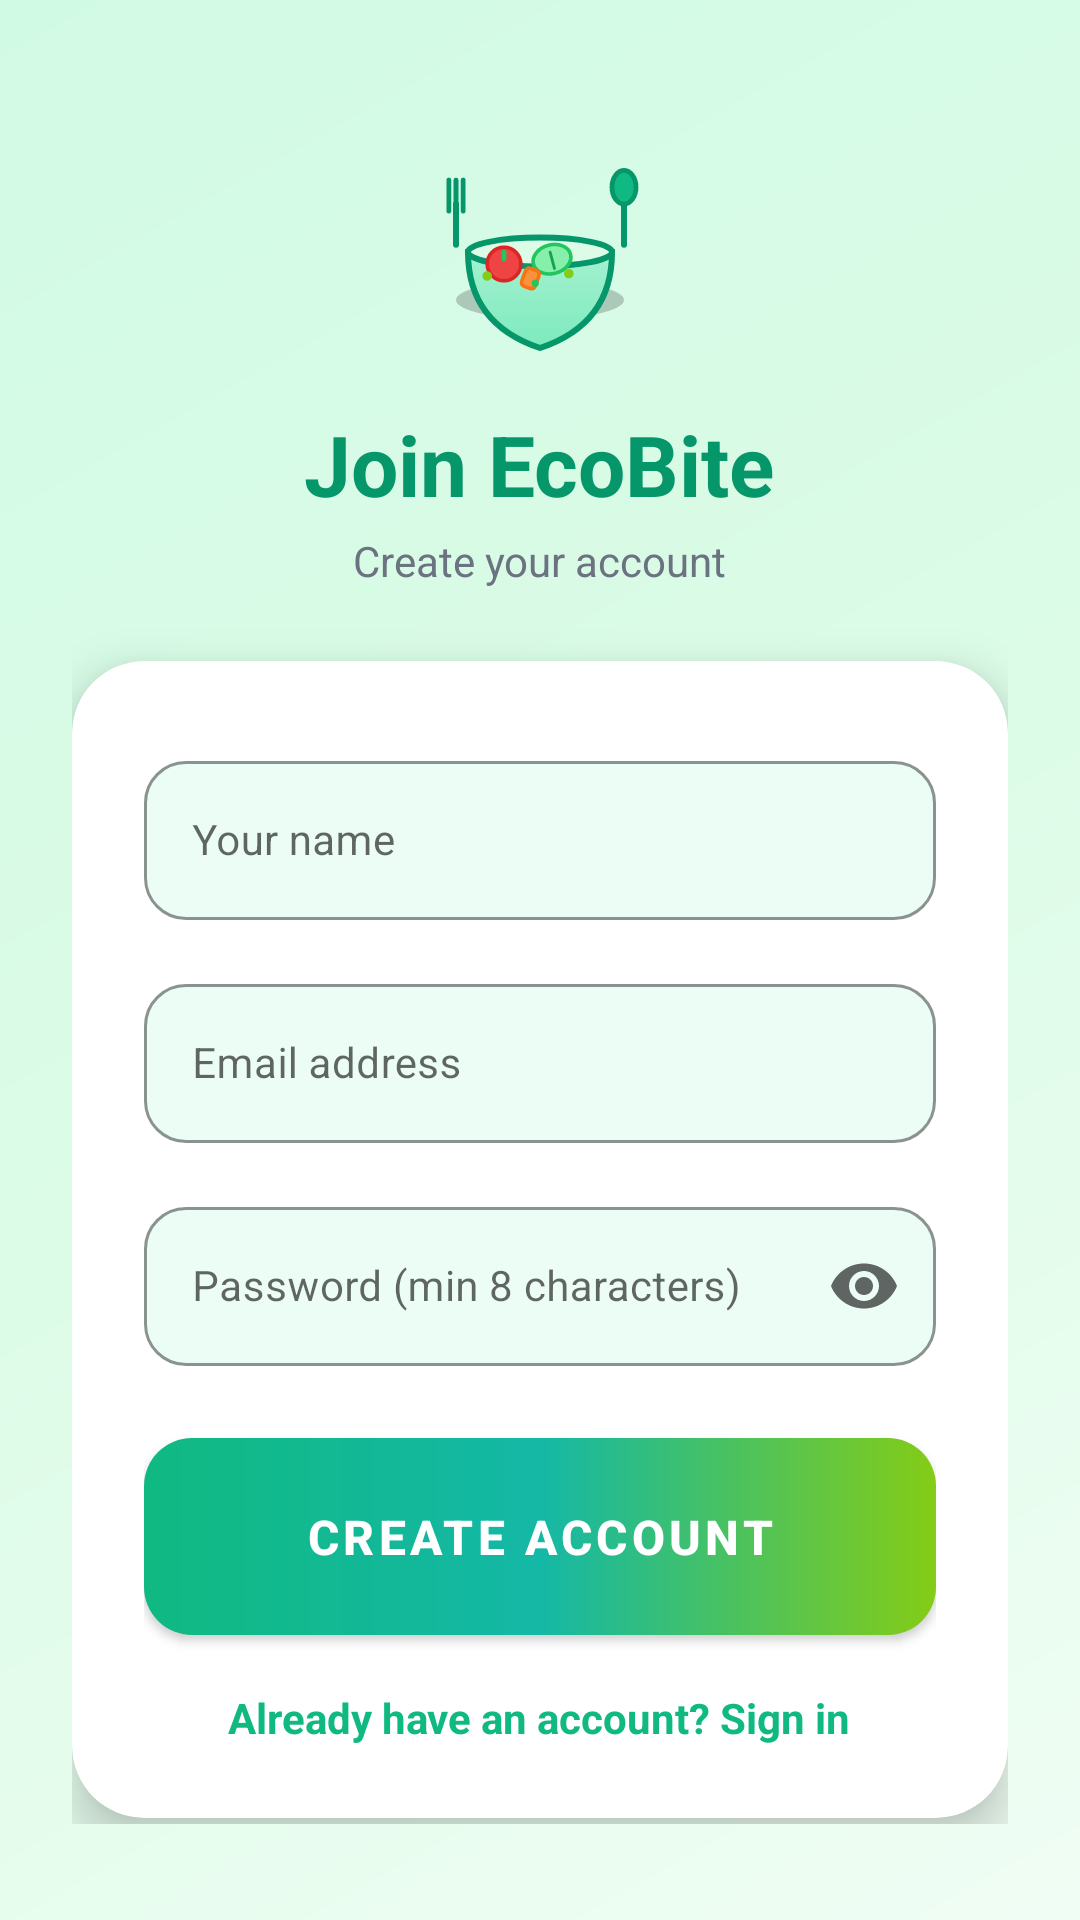

Write the Android layout XML for this screen, with the resource values it uses.
<!-- AndroidManifest.xml: application theme Theme.EcoBite -->
<!-- res/layout/activity_register.xml -->
<?xml version="1.0" encoding="utf-8"?>
<ScrollView xmlns:android="http://schemas.android.com/apk/res/android"
    xmlns:app="http://schemas.android.com/apk/res-auto"
    android:layout_width="match_parent"
    android:layout_height="match_parent"
    android:background="@drawable/bg_gradient"
    android:fillViewport="true">

    <LinearLayout
        android:layout_width="match_parent"
        android:layout_height="wrap_content"
        android:orientation="vertical"
        android:gravity="center_horizontal"
        android:paddingStart="24dp"
        android:paddingEnd="24dp"
        android:paddingBottom="32dp">

        
        <ImageView
            android:layout_width="80dp"
            android:layout_height="80dp"
            android:layout_marginTop="48dp"
            android:src="@drawable/ic_logo"
            android:contentDescription="@string/app_name"
            android:scaleType="fitCenter"/>

        
        <TextView
            android:layout_width="wrap_content"
            android:layout_height="wrap_content"
            android:text="Join EcoBite"
            android:textSize="28sp"
            android:textStyle="bold"
            android:textColor="@color/colorPrimaryDark"
            android:layout_marginTop="8dp"/>

        
        <TextView
            android:layout_width="wrap_content"
            android:layout_height="wrap_content"
            android:text="Create your account"
            android:textSize="14sp"
            android:textColor="@color/colorTextSecondary"
            android:layout_marginTop="4dp"
            android:layout_marginBottom="24dp"/>

        
        <androidx.cardview.widget.CardView
            android:layout_width="match_parent"
            android:layout_height="wrap_content"
            app:cardCornerRadius="24dp"
            app:cardElevation="10dp"
            app:cardBackgroundColor="@color/white">

            <LinearLayout
                android:layout_width="match_parent"
                android:layout_height="wrap_content"
                android:orientation="vertical"
                android:paddingStart="24dp"
                android:paddingEnd="24dp"
                android:paddingTop="28dp"
                android:paddingBottom="24dp">

                
                <com.google.android.material.textfield.TextInputLayout
                    android:layout_width="match_parent"
                    android:layout_height="wrap_content"
                    android:hint="Your name"
                    style="@style/Widget.MaterialComponents.TextInputLayout.OutlinedBox"
                    app:boxCornerRadiusTopStart="14dp"
                    app:boxCornerRadiusTopEnd="14dp"
                    app:boxCornerRadiusBottomStart="14dp"
                    app:boxCornerRadiusBottomEnd="14dp"
                    app:boxBackgroundColor="@color/colorEmSurface"
                    app:boxStrokeColor="@color/colorChipBg"
                    app:hintTextColor="@color/colorTextSecondary"
                    android:layout_marginBottom="16dp">
                    <com.google.android.material.textfield.TextInputEditText
                        android:id="@+id/etName"
                        android:layout_width="match_parent"
                        android:layout_height="wrap_content"
                        android:inputType="textPersonName"
                        android:imeOptions="actionNext"
                        android:textColor="@color/colorText"
                        android:textSize="14sp"/>
                </com.google.android.material.textfield.TextInputLayout>

                
                <com.google.android.material.textfield.TextInputLayout
                    android:layout_width="match_parent"
                    android:layout_height="wrap_content"
                    android:hint="Email address"
                    style="@style/Widget.MaterialComponents.TextInputLayout.OutlinedBox"
                    app:boxCornerRadiusTopStart="14dp"
                    app:boxCornerRadiusTopEnd="14dp"
                    app:boxCornerRadiusBottomStart="14dp"
                    app:boxCornerRadiusBottomEnd="14dp"
                    app:boxBackgroundColor="@color/colorEmSurface"
                    app:boxStrokeColor="@color/colorChipBg"
                    app:hintTextColor="@color/colorTextSecondary"
                    android:layout_marginBottom="16dp">
                    <com.google.android.material.textfield.TextInputEditText
                        android:id="@+id/etEmail"
                        android:layout_width="match_parent"
                        android:layout_height="wrap_content"
                        android:inputType="textEmailAddress"
                        android:imeOptions="actionNext"
                        android:textColor="@color/colorText"
                        android:textSize="14sp"/>
                </com.google.android.material.textfield.TextInputLayout>

                
                <com.google.android.material.textfield.TextInputLayout
                    android:layout_width="match_parent"
                    android:layout_height="wrap_content"
                    android:hint="Password (min 8 characters)"
                    style="@style/Widget.MaterialComponents.TextInputLayout.OutlinedBox"
                    app:boxCornerRadiusTopStart="14dp"
                    app:boxCornerRadiusTopEnd="14dp"
                    app:boxCornerRadiusBottomStart="14dp"
                    app:boxCornerRadiusBottomEnd="14dp"
                    app:boxBackgroundColor="@color/colorEmSurface"
                    app:boxStrokeColor="@color/colorChipBg"
                    app:hintTextColor="@color/colorTextSecondary"
                    app:endIconMode="password_toggle"
                    android:layout_marginBottom="24dp">
                    <com.google.android.material.textfield.TextInputEditText
                        android:id="@+id/etPassword"
                        android:layout_width="match_parent"
                        android:layout_height="wrap_content"
                        android:inputType="textPassword"
                        android:imeOptions="actionDone"
                        android:textColor="@color/colorText"
                        android:textSize="14sp"/>
                </com.google.android.material.textfield.TextInputLayout>

                
                <ProgressBar
                    android:id="@+id/progressBar"
                    android:layout_width="wrap_content"
                    android:layout_height="wrap_content"
                    android:layout_gravity="center"
                    android:indeterminateTint="@color/colorPrimary"
                    android:visibility="gone"
                    android:layout_marginBottom="8dp"/>

                
                <com.google.android.material.button.MaterialButton
                    android:id="@+id/btnRegister"
                    android:layout_width="match_parent"
                    android:layout_height="wrap_content"
                    android:text="Create Account"
                    android:textSize="16sp"
                    android:textStyle="bold"
                    android:textColor="@color/white"
                    android:paddingTop="16dp"
                    android:paddingBottom="16dp"
                    app:backgroundTint="@null"
                    android:background="@drawable/btn_gradient"
                    app:cornerRadius="16dp"/>

                
                <TextView
                    android:id="@+id/tvGoLogin"
                    android:layout_width="wrap_content"
                    android:layout_height="wrap_content"
                    android:layout_gravity="center"
                    android:layout_marginTop="18dp"
                    android:text="Already have an account? Sign in"
                    android:textColor="@color/colorPrimary"
                    android:textStyle="bold"
                    android:textSize="14sp"/>

            </LinearLayout>
        </androidx.cardview.widget.CardView>
    </LinearLayout>
</ScrollView>
<!-- resources referenced by this layout -->
<resources>
  <color name="colorChipBg">#d1fae5</color>
  <color name="colorEmSurface">#ecfdf5</color>
  <color name="colorPrimary">#10b981</color>
  <color name="colorPrimaryDark">#059669</color>
  <color name="colorText">#1f2937</color>
  <color name="colorTextSecondary">#6b7280</color>
  <color name="white">#ffffff</color>
  <!-- drawable bg_gradient (drawable) -->
  <?xml version="1.0" encoding="utf-8"?>
  <shape xmlns:android="http://schemas.android.com/apk/res/android">
      <gradient
          android:type="linear"
          android:angle="135"
          android:startColor="#f0fdf4"
          android:centerColor="#dcfce7"
          android:endColor="#d1fae5" />
  </shape>
  <!-- drawable btn_gradient (drawable) -->
  <?xml version="1.0" encoding="utf-8"?>
  <shape xmlns:android="http://schemas.android.com/apk/res/android"
      android:shape="rectangle">
      
      <gradient
          android:type="linear"
          android:angle="0"
          android:startColor="#10b981"
          android:centerColor="#14b8a6"
          android:endColor="#84cc16"/>
      <corners android:radius="16dp" />
  </shape>
  <!-- drawable ic_logo: vector/xml drawable (drawable, 3954 chars, omitted) -->
  <string name="app_name">EcoBite</string>
  <style name="Theme.EcoBite" parent="Theme.MaterialComponents.Light.NoActionBar">
          <item name="colorPrimary">@color/colorPrimary</item>
          <item name="colorPrimaryDark">@color/colorPrimaryDark</item>
          <item name="colorAccent">@color/colorSecondary</item>
          <item name="android:windowBackground">@color/colorBackground</item>
          <item name="android:statusBarColor">@color/colorPrimaryDark</item>
          <item name="materialAlertDialogTheme">@style/ThemeOverlay.MaterialComponents.MaterialAlertDialog</item>
      </style>
  <color name="colorSecondary">#84cc16</color>
  <color name="colorBackground">#f0fdf4</color>
</resources>
